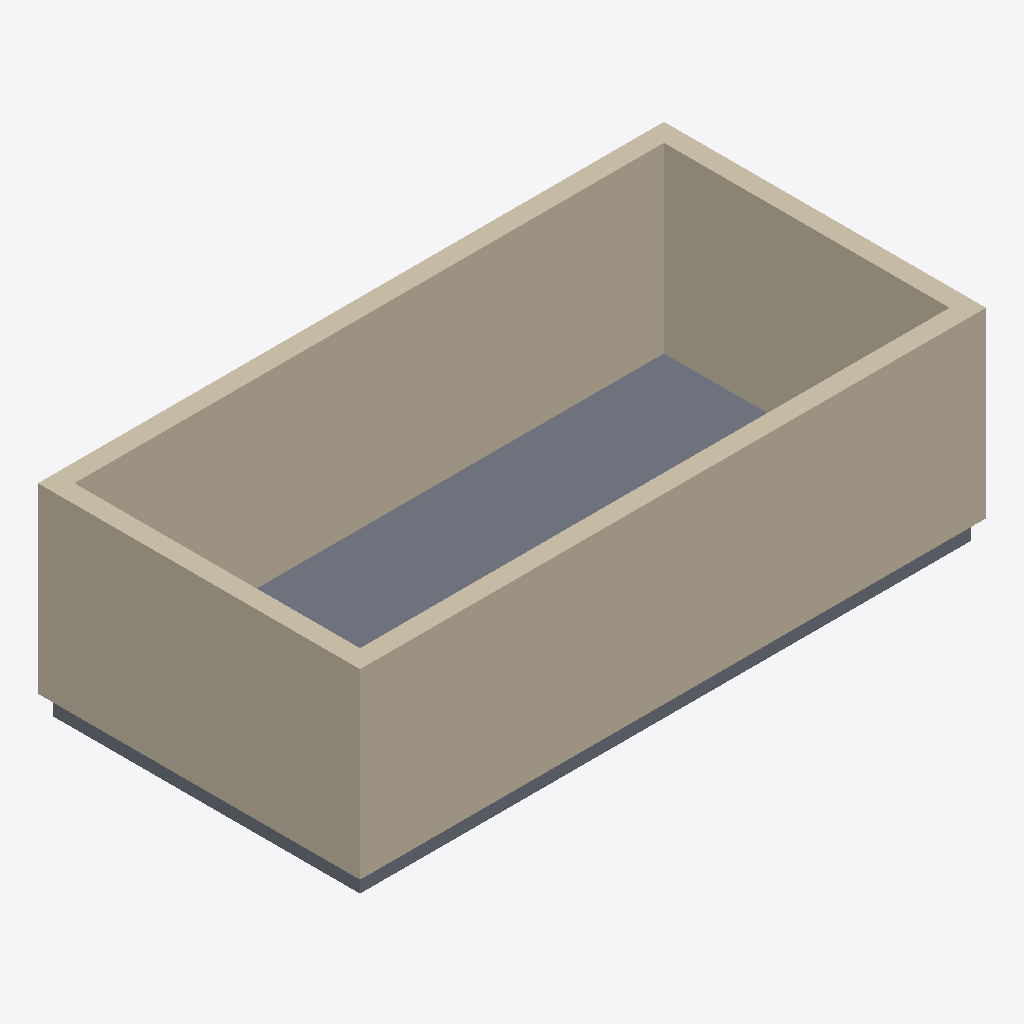
Isometric view of an IFC building model (IFC-SPF (STEP), schema IFC2X3, length unit millimetre), seen from the south-west, elements coloured by IFC class: 4 walls (beige), 1 slab (grey).
Extent 10.3 m × 5.3 m × 3.3 m (x, y, z). Storeys (1): Level 0 at 0.00 m. Elements (5): 4 IfcWallStandardCase, 1 IfcSlab.

HEADER;
FILE_DESCRIPTION(('ViewDefinition [CoordinationView]'),'2;1');
FILE_NAME('Project Number','2013-12-02T13:34:01',(''),(''),'The EXPRESS Data Manager Version 5.01.0100.02.64','20130722_2115(x64) - Exporter 2014.0.2013.0722 -','');
FILE_SCHEMA(('IFC2X3'));
ENDSEC;
DATA;
#79=IFCPROJECT('1nxaHAOIr7bx3dQk8YkUvC',#41,'Project Number',$,$,'Project Name','Project Status',(#68,#76),#63);
#842=IFCSITE('30RupwYV17Mv89n2gSS8AI',#41,'Surface:219900',$,'',#841,#838,$,.ELEMENT.,(51,30,0,549316),(0,-7,-34,-450321),0.0,$,$);
#89=IFCBUILDING('1nxaHAOIr7bx3dQk8YkUvD',#41,'',$,$,#32,$,'',.ELEMENT.,$,$,#85);
#98=IFCBUILDINGSTOREY('1nxaHAOIr7bx3dQkBTHX2B',#41,'Level 0',$,$,#96,$,'Level 0',.ELEMENT.,0.0);
#383=IFCWALLSTANDARDCASE('3PB9xD$H12d9JE$nx254ai',#41,'Basic Wall:Cav - 102 75i 100 p - Lwt:217231',$,'Basic Wall:Cav - 102 75i 100 p - Lwt:45419',#363,#381,'217231');
#499=IFCWALLSTANDARDCASE('3PB9xD$H12d9JE$nx254bC',#41,'Basic Wall:Cav - 102 75i 100 p - Lwt:217327',$,'Basic Wall:Cav - 102 75i 100 p - Lwt:45419',#479,#497,'217327');
#142=IFCWALLSTANDARDCASE('3PB9xD$H12d9JE$nx254cN',#41,'Basic Wall:Cav - 102 75i 100 p - Lwt:217140',$,'Basic Wall:Cav - 102 75i 100 p - Lwt:45419',#112,#138,'217140');
#557=IFCSLAB('3PB9xD$H12d9JE$nx254Zs',#41,'Floor:Beam and Block 225mm Susp Ground:217429',$,'Floor:Beam and Block 225mm Susp Ground',#535,#555,'217429',.FLOOR.);
#441=IFCWALLSTANDARDCASE('3PB9xD$H12d9JE$nx254aQ',#41,'Basic Wall:Cav - 102 75i 100 p - Lwt:217273',$,'Basic Wall:Cav - 102 75i 100 p - Lwt:45419',#421,#439,'217273');
ENDSEC;
